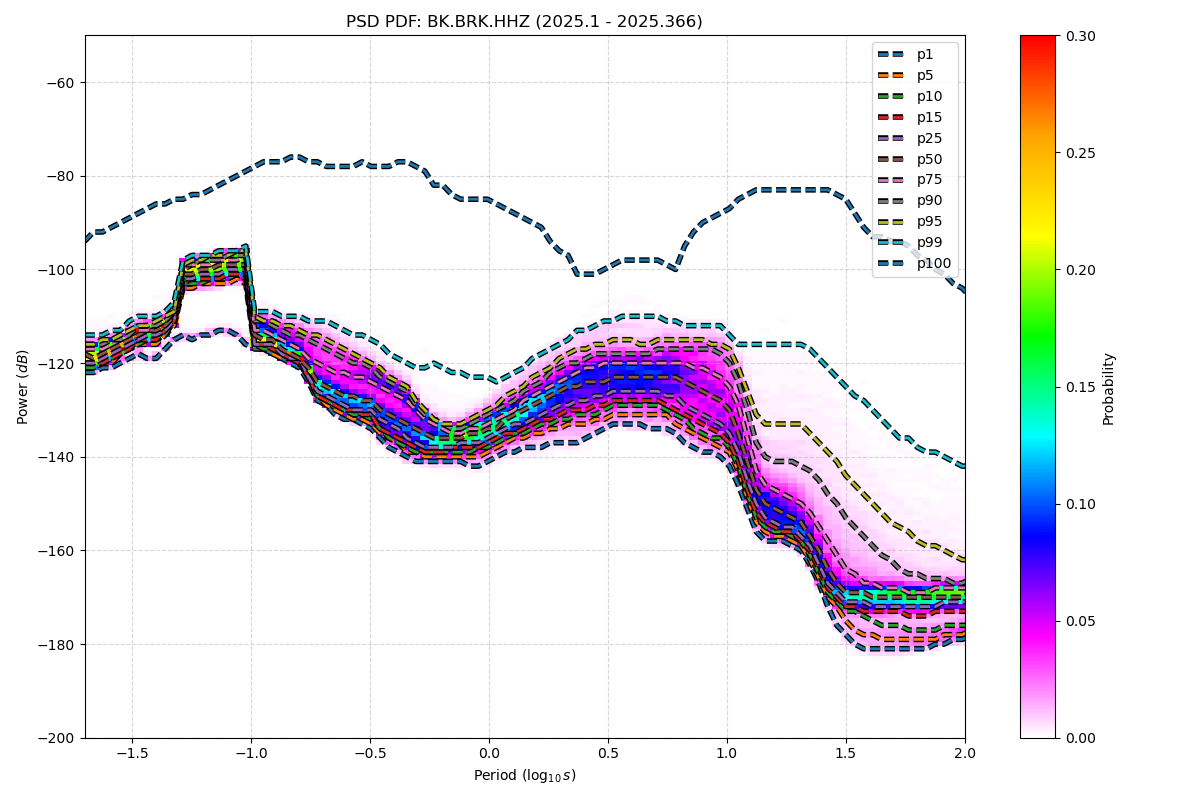

Source data for this figure (header and first rows):
period_log10, p1, p5, p10, p15, p25, p50, p75, p90, p95, p99, p100
-1.699, -122, -121, -121, -120, -120, -118, -117, -116, -116, -114, -94
-1.661, -122, -121, -121, -120, -120, -119, -117, -116, -116, -114, -92
-1.624, -121, -120, -120, -120, -119, -118, -117, -116, -115, -114, -92
-1.586, -121, -120, -119, -119, -118, -117, -116, -115, -115, -113, -91
-1.548, -120, -118, -118, -118, -117, -116, -115, -115, -114, -113, -90
-1.511, -119, -117, -117, -117, -116, -115, -114, -114, -113, -111, -89
-1.473, -118, -116, -116, -115, -115, -114, -113, -112, -112, -110, -88
-1.436, -119, -116, -115, -115, -114, -113, -113, -112, -112, -110, -87
-1.398, -119, -116, -115, -115, -114, -113, -112, -112, -111, -110, -86
-1.36, -117, -114, -114, -113, -113, -112, -111, -111, -110, -109, -86
-1.323, -115, -112, -111, -111, -111, -110, -109, -109, -109, -107, -85
-1.285, -114, -104, -103, -103, -102, -101, -100, -99, -99, -98, -85
-1.247, -115, -104, -103, -102, -102, -101, -99, -99, -98, -97, -84
-1.21, -114, -103, -103, -102, -101, -100, -99, -98, -98, -97, -84
-1.172, -114, -103, -102, -102, -101, -100, -99, -98, -97, -97, -83
-1.135, -113, -103, -102, -102, -101, -99, -98, -98, -97, -96, -82
-1.097, -113, -103, -102, -101, -100, -99, -98, -97, -97, -96, -81
-1.059, -114, -102, -101, -101, -100, -99, -98, -97, -96, -96, -80
-1.022, -116, -103, -102, -101, -100, -99, -97, -97, -96, -95, -79
-0.984, -117, -117, -116, -116, -116, -114, -113, -111, -110, -109, -78
-0.9464, -117, -117, -117, -116, -116, -115, -113, -111, -111, -109, -77
-0.9088, -118, -118, -117, -117, -116, -115, -114, -112, -111, -109, -77
-0.8711, -119, -119, -118, -118, -118, -117, -115, -113, -112, -110, -77
-0.8335, -120, -119, -119, -119, -119, -118, -116, -114, -112, -110, -76
-0.7959, -121, -120, -120, -120, -119, -119, -117, -114, -113, -110, -76
-0.7583, -124, -123, -123, -123, -123, -121, -119, -115, -114, -111, -77
-0.7206, -128, -127, -127, -127, -126, -124, -120, -116, -114, -111, -77
-0.683, -129, -129, -128, -128, -127, -125, -121, -117, -115, -111, -78
-0.6454, -131, -130, -129, -129, -128, -126, -122, -118, -116, -112, -78
-0.6077, -132, -131, -130, -130, -129, -127, -122, -119, -117, -113, -78
-0.5701, -132, -132, -131, -130, -130, -127, -123, -120, -118, -114, -78
-0.5325, -133, -132, -131, -131, -130, -128, -123, -120, -119, -114, -77
-0.4949, -134, -133, -132, -131, -130, -128, -124, -121, -120, -115, -78
-0.4572, -136, -135, -134, -134, -132, -130, -125, -123, -121, -116, -78
-0.4196, -138, -136, -136, -135, -133, -131, -126, -124, -123, -118, -78
-0.382, -139, -137, -137, -136, -134, -132, -127, -125, -124, -119, -77
-0.3443, -140, -139, -138, -137, -136, -133, -128, -126, -125, -120, -77
-0.3067, -141, -139, -139, -138, -137, -134, -130, -129, -128, -121, -78
-0.2691, -141, -140, -139, -139, -138, -135, -132, -131, -130, -121, -79
-0.2314, -141, -140, -139, -139, -138, -136, -133, -132, -132, -120, -82
-0.1938, -141, -140, -139, -139, -138, -136, -134, -133, -133, -121, -82
-0.1562, -141, -140, -139, -138, -138, -136, -135, -134, -133, -122, -84
-0.1186, -141, -140, -139, -138, -137, -136, -135, -134, -133, -122, -85
-0.08093, -142, -140, -139, -138, -137, -135, -134, -133, -132, -123, -85
-0.04331, -142, -140, -138, -138, -137, -135, -134, -132, -131, -123, -85
-0.005676, -141, -139, -138, -137, -136, -134, -133, -131, -130, -123, -85
0.03195, -140, -138, -137, -136, -135, -134, -132, -130, -129, -124, -86
0.06958, -139, -137, -136, -135, -134, -132, -131, -129, -127, -123, -87
0.1072, -139, -136, -135, -135, -133, -131, -130, -128, -126, -122, -88
0.1448, -138, -136, -135, -134, -133, -130, -128, -126, -125, -121, -89
0.1825, -138, -135, -134, -133, -132, -129, -127, -125, -123, -119, -90
0.2201, -138, -135, -133, -132, -131, -128, -126, -124, -122, -118, -91
0.2577, -137, -134, -133, -132, -130, -127, -125, -122, -121, -117, -94
0.2954, -137, -134, -132, -131, -129, -126, -124, -121, -119, -116, -96
0.333, -137, -133, -132, -130, -129, -125, -123, -120, -118, -115, -97
0.3706, -137, -133, -131, -130, -128, -125, -122, -120, -117, -113, -101
0.4082, -136, -133, -131, -130, -128, -124, -121, -119, -117, -113, -101
0.4459, -135, -132, -131, -129, -127, -124, -121, -118, -116, -112, -101
0.4835, -134, -132, -130, -129, -127, -124, -120, -118, -116, -111, -100
0.5211, -133, -131, -129, -128, -126, -123, -120, -118, -115, -111, -99
... 62 more rows
